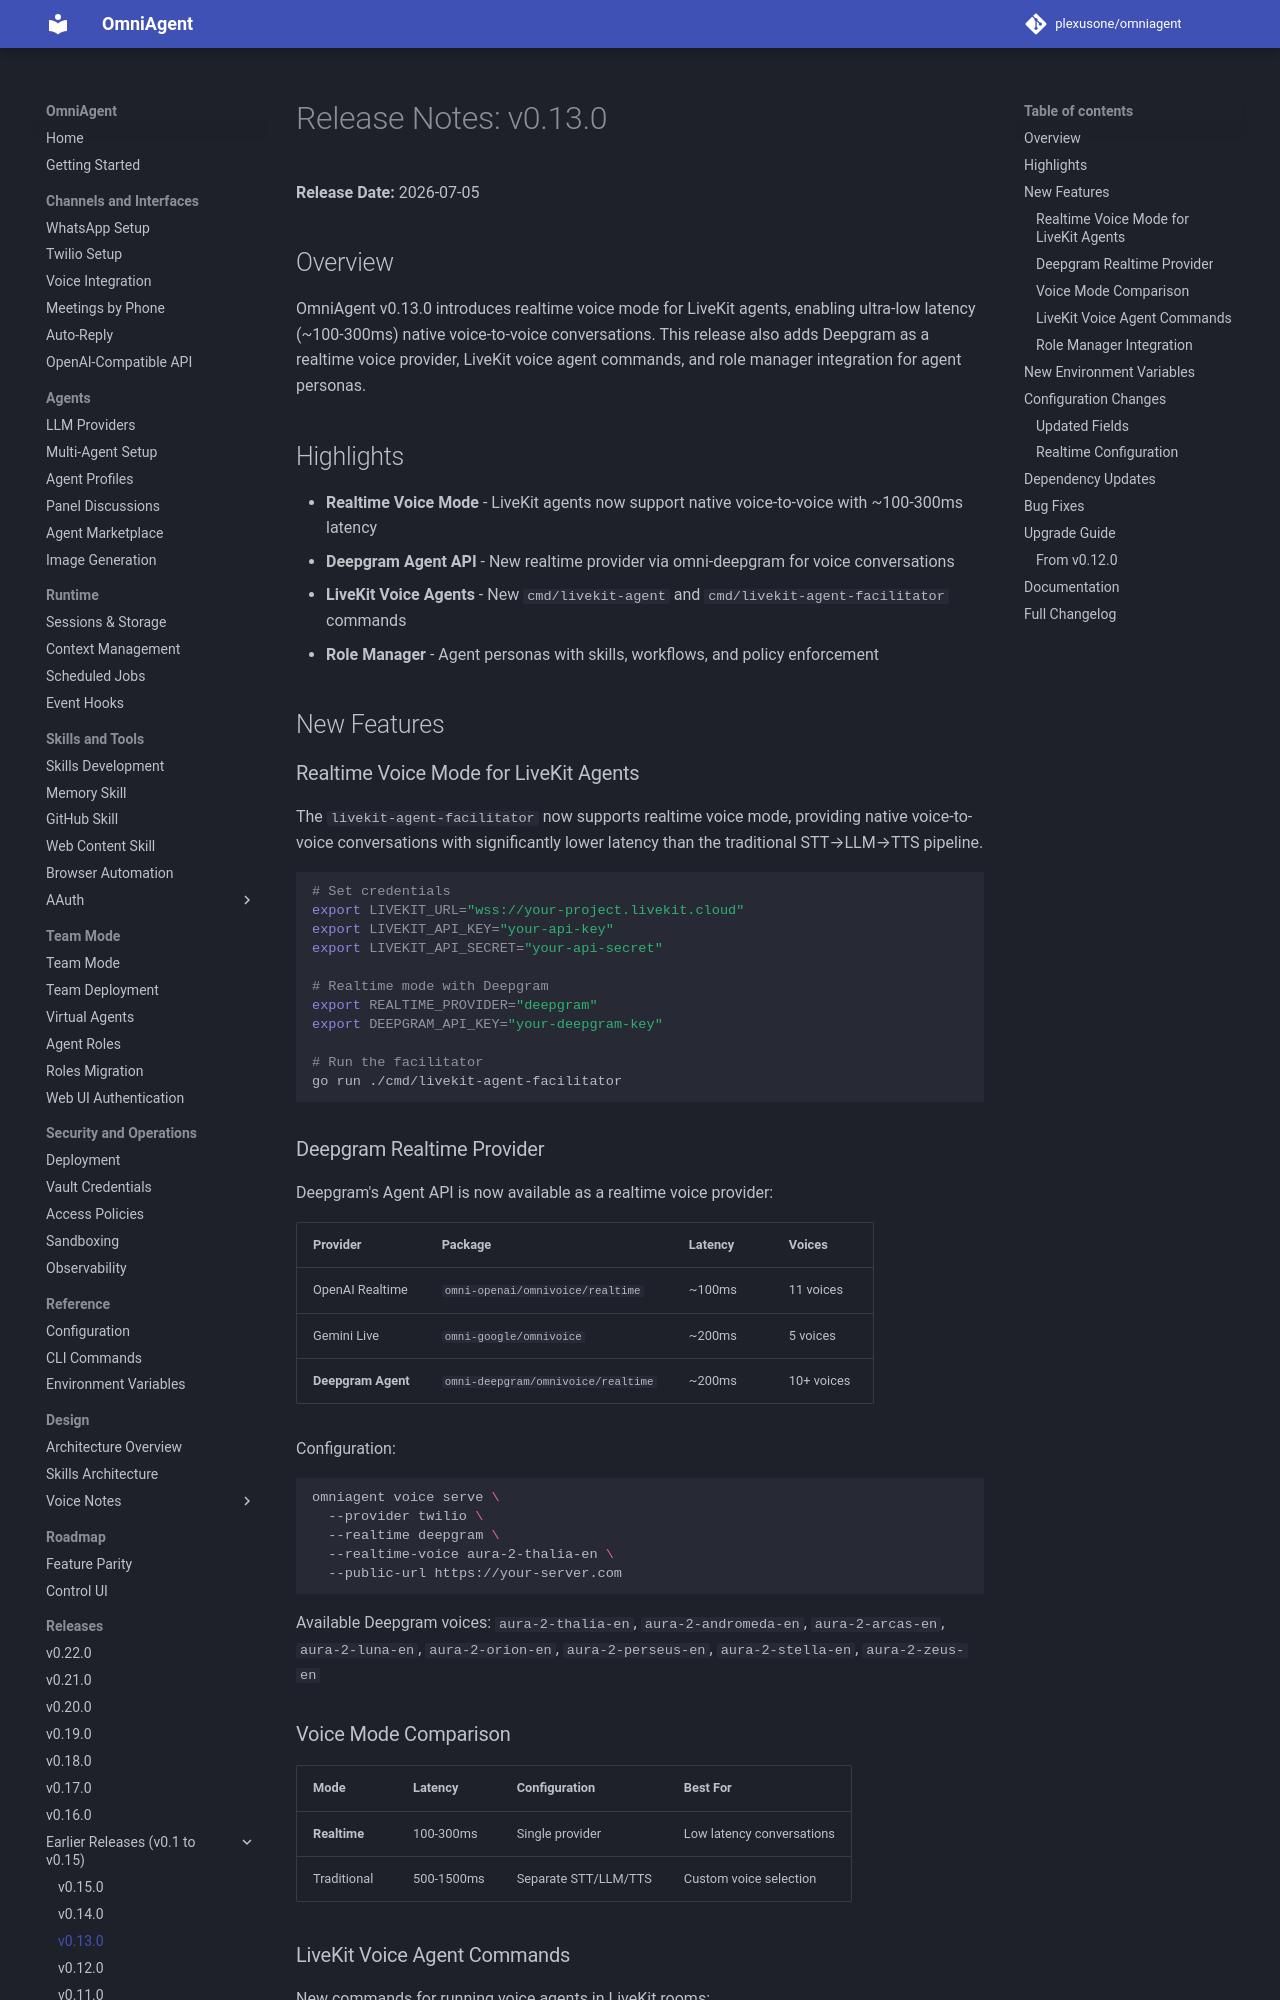

repository: plexusone/omniagent · page: releases/v0.13.0/index.html · generator: mkdocs

# Release Notes: v0.13.0

**Release Date:** 2026-07-05

## Overview

OmniAgent v0.13.0 introduces realtime voice mode for LiveKit agents, enabling ultra-low latency (~100-300ms) native voice-to-voice conversations. This release also adds Deepgram as a realtime voice provider, LiveKit voice agent commands, and role manager integration for agent personas.

## Highlights

- **Realtime Voice Mode** - LiveKit agents now support native voice-to-voice with ~100-300ms latency
- **Deepgram Agent API** - New realtime provider via omni-deepgram for voice conversations
- **LiveKit Voice Agents** - New `cmd/livekit-agent` and `cmd/livekit-agent-facilitator` commands
- **Role Manager** - Agent personas with skills, workflows, and policy enforcement

## New Features

### Realtime Voice Mode for LiveKit Agents

The `livekit-agent-facilitator` now supports realtime voice mode, providing native voice-to-voice conversations with significantly lower latency than the traditional STT→LLM→TTS pipeline.

```bash
# Set credentials
export LIVEKIT_URL="wss://your-project.livekit.cloud"
export LIVEKIT_API_KEY="your-api-key"
export LIVEKIT_API_SECRET="your-api-secret"

# Realtime mode with Deepgram
export REALTIME_PROVIDER="deepgram"
export DEEPGRAM_API_KEY="your-deepgram-key"

# Run the facilitator
go run ./cmd/livekit-agent-facilitator
```

### Deepgram Realtime Provider

Deepgram's Agent API is now available as a realtime voice provider:

| Provider | Package | Latency | Voices |
|----------|---------|---------|--------|
| OpenAI Realtime | `omni-openai/omnivoice/realtime` | ~100ms | 11 voices |
| Gemini Live | `omni-google/omnivoice` | ~200ms | 5 voices |
| **Deepgram Agent** | `omni-deepgram/omnivoice/realtime` | ~200ms | 10+ voices |

Configuration:

```bash
omniagent voice serve \
  --provider twilio \
  --realtime deepgram \
  --realtime-voice aura-2-thalia-en \
  --public-url https://your-server.com
```

Available Deepgram voices: `aura-2-thalia-en`, `aura-2-andromeda-en`, `aura-2-arcas-en`, `aura-2-luna-en`, `aura-2-orion-en`, `aura-2-perseus-en`, `aura-2-stella-en`, `aura-2-zeus-en`
